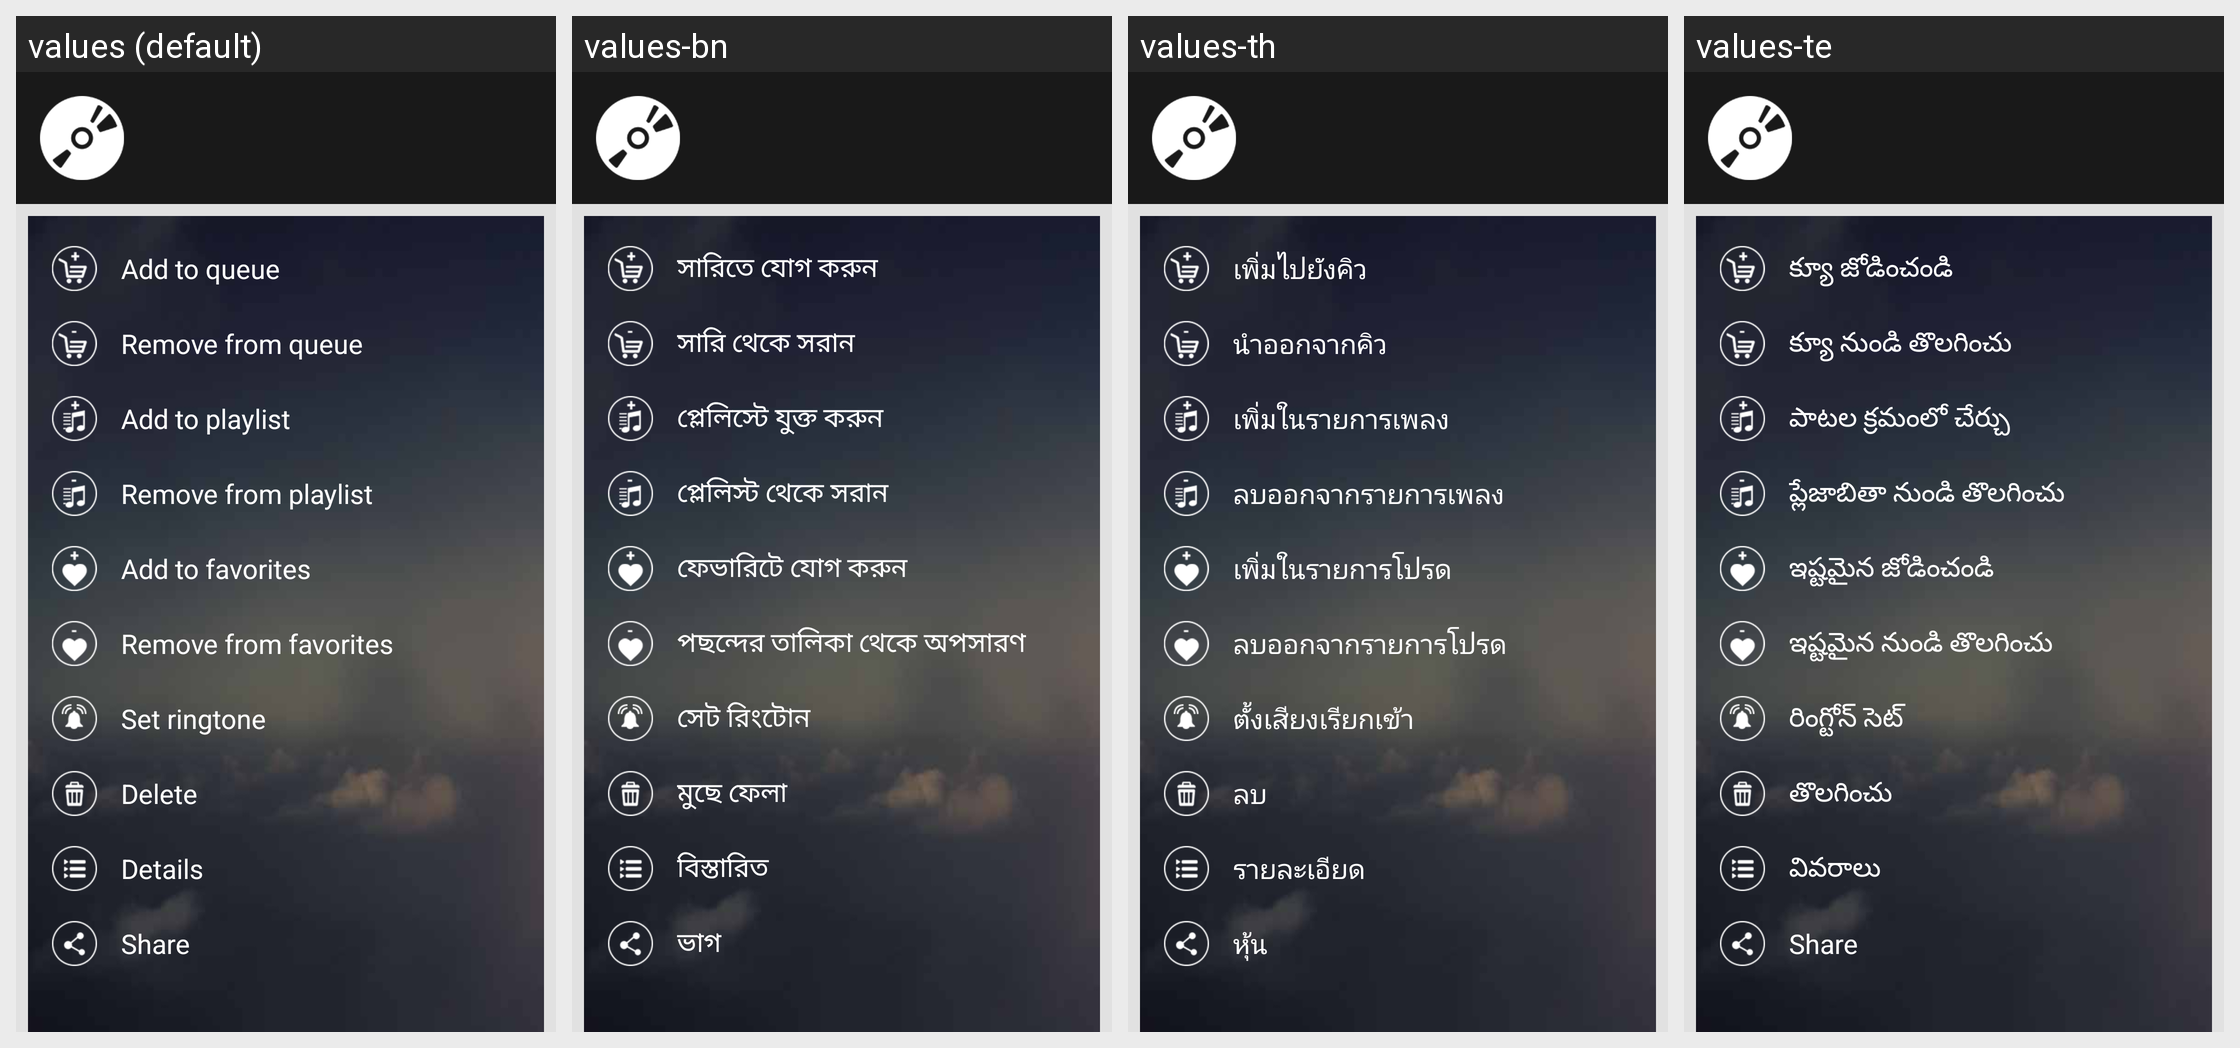

Locale-by-locale string values for the Android screen shown in this grid:
Android screen res/layout/dialog_song_popup.xml rendered under 4 locales, left to right: values (default), values-bn, values-th, values-te. Device: Nexus 5 (rendered at 1080×1920; each locale shown at half size, 540×960, under a caption strip naming it); theme AppTheme.
Other locales in the repository, not shown: values-af, values-am, values-ar, values-az, values-be, values-bg, values-bs, values-ca, values-cs, values-cy, values-da, values-de, values-el, values-en, values-es, values-et, values-eu, values-fa, values-fi, values-fr-rCA, values-ga, values-gd, values-gl, values-gu, values-hi, values-hr, values-ht, values-hu, values-hy, values-id, values-in, values-is, values-it, values-ja, values-ka, values-kk, values-km-rKH, values-kn, values-ko, values-ky, values-lb, values-lo, values-lt, values-lv, values-mg, values-mi, values-mk, values-ml, values-mn-rMN, values-mr, values-ms, values-mt, values-my, values-nb, values-ne, values-nl, values-no, values-pa, values-pl, values-pt, values-ro, values-ru, values-si, values-sk, values-sl, values-sq, values-sr, values-su, values-sv, values-sw, values-ta, values-tg, values-tl, values-tr, values-uk, values-ur, values-uz, values-vi, values-xh, values-yi, values-zh, values-zh-rTW, values-zu.
Strings drawn on this screen, with the default value and each locale's value (text and hints the layout hard-codes, and strings that could not be matched under every locale, appear in the picture but are not listed):

add_to_queue
  values: Add to queue
  values-bn: সারিতে যোগ করুন
  values-th: เพิ่มไปยังคิว
  values-te: క్యూ జోడించండి

remove_from_queue
  values: Remove from queue
  values-bn: সারি থেকে সরান
  values-th: นำออกจากคิว
  values-te: క్యూ నుండి తొలగించు

add_to_playlist
  values: Add to playlist
  values-bn: প্লেলিস্টে যুক্ত করুন
  values-th: เพิ่มในรายการเพลง
  values-te: పాటల క్రమంలో చేర్చు

remove_from_playlist
  values: Remove from playlist
  values-bn: প্লেলিস্ট থেকে সরান
  values-th: ลบออกจากรายการเพลง
  values-te: ప్లేజాబితా నుండి తొలగించు

add_to_favorites
  values: Add to favorites
  values-bn: ফেভারিটে যোগ করুন
  values-th: เพิ่มในรายการโปรด
  values-te: ఇష్టమైన జోడించండి

remove_from_favorites
  values: Remove from favorites
  values-bn: পছন্দের তালিকা থেকে অপসারণ
  values-th: ลบออกจากรายการโปรด
  values-te: ఇష్టమైన నుండి తొలగించు

set_ringtone
  values: Set ringtone
  values-bn: সেট রিংটোন
  values-th: ตั้งเสียงเรียกเข้า
  values-te: రింగ్టోన్ సెట్

delete
  values: Delete
  values-bn: মুছে ফেলা
  values-th: ลบ
  values-te: తొలగించు

details
  values: Details
  values-bn: বিস্তারিত
  values-th: รายละเอียด
  values-te: వివరాలు

share
  values: Share
  values-bn: ভাগ
  values-th: หุ้น
  values-te: Share
